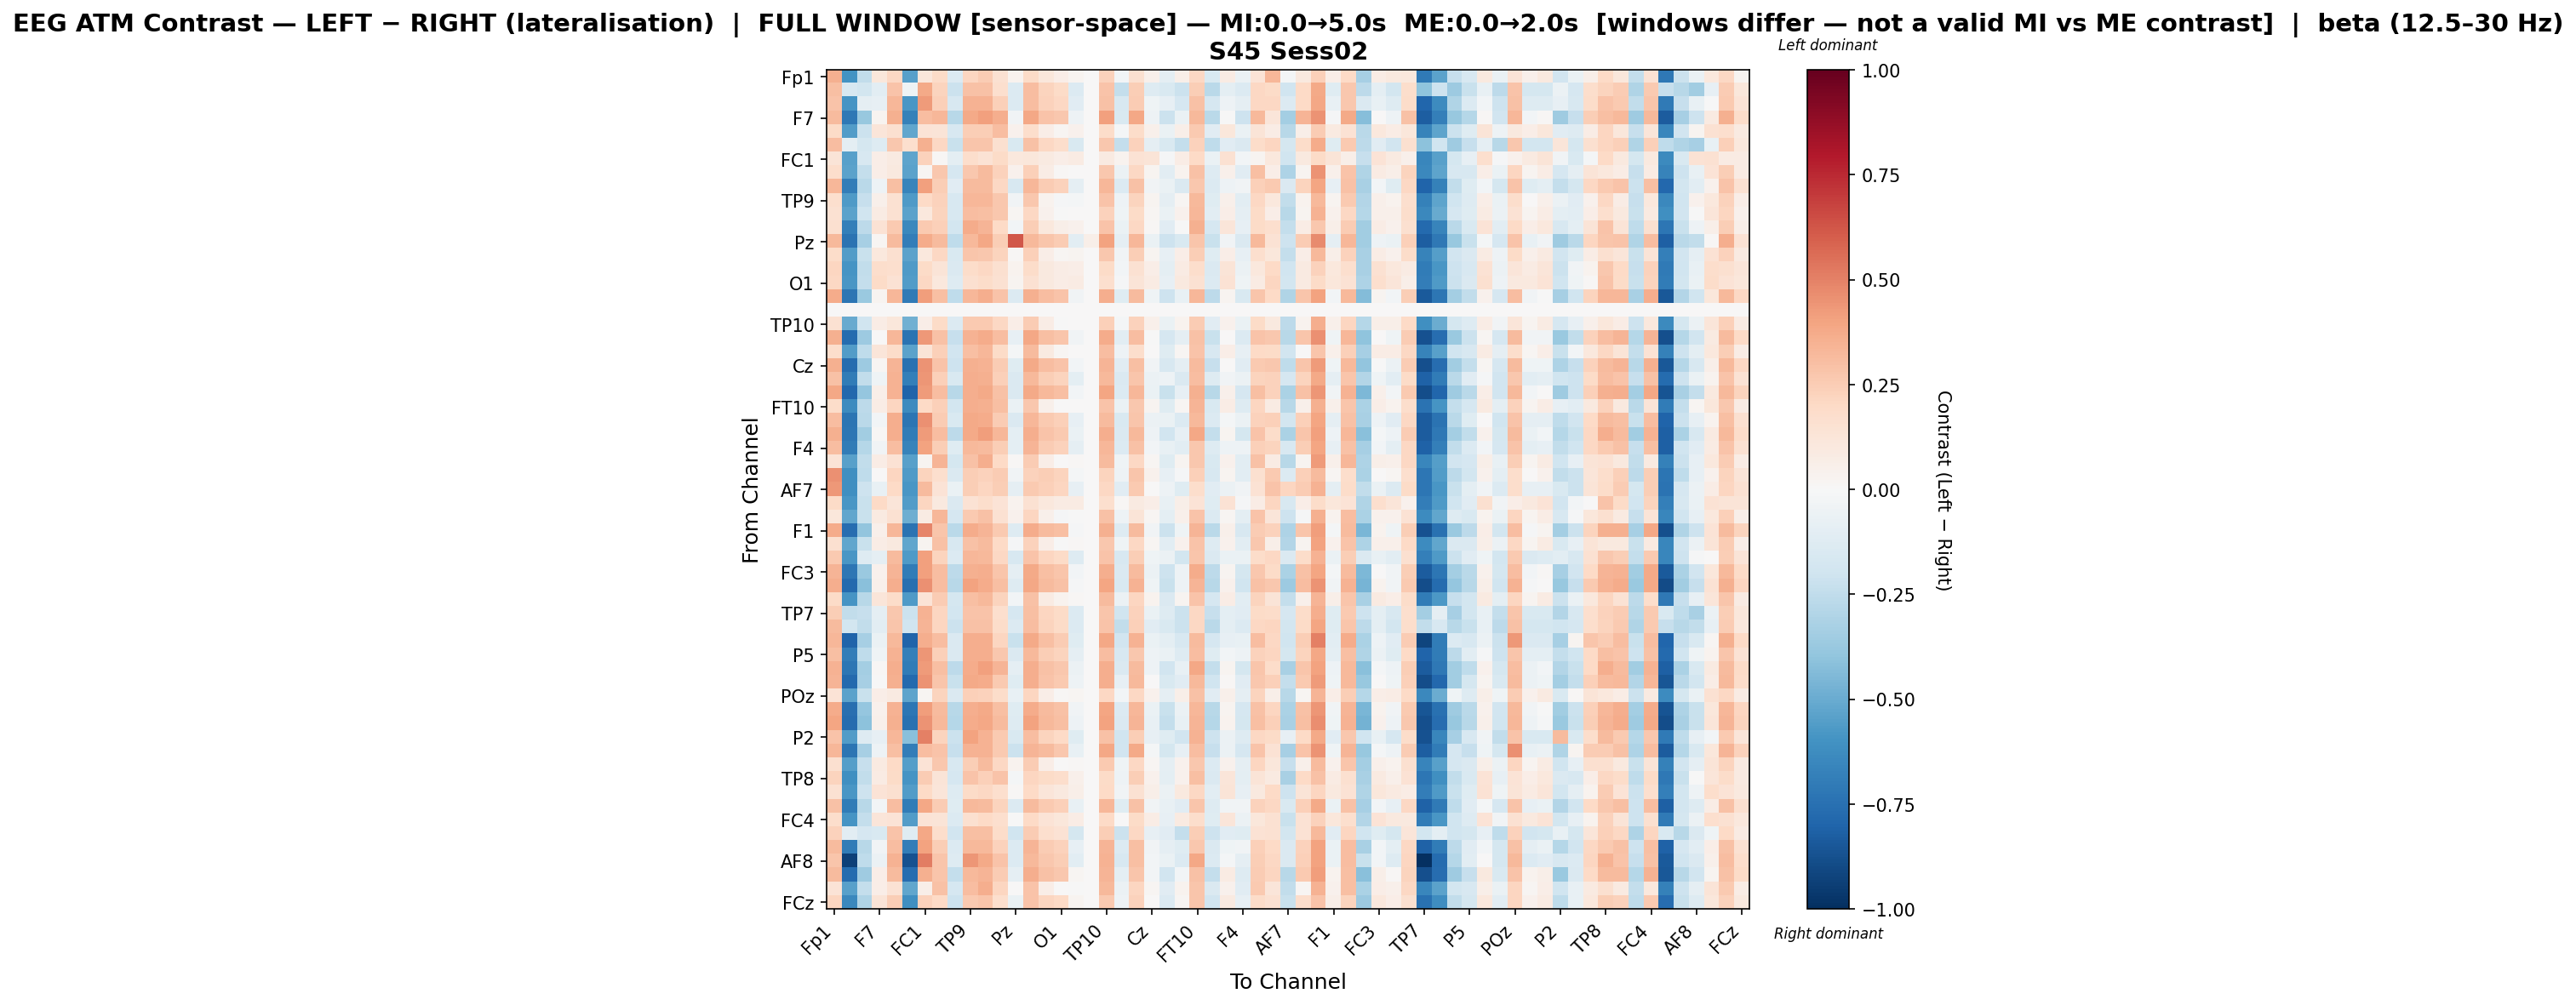

The table this chart was drawn from, first rows:
, Fp1, Fz, F3, F7, FT9, FC5, FC1, C3, T7, TP9, CP5, CP1, Pz, P3, P7, O1, Oz, O2, TP10, CP6, CP2, Cz, C4
Fp1, 0.3516, -0.5945, -0.2493, 0.1127, 0.2103, -0.5436, 0.111, 0.1895, -0.1358, 0.2145, 0.2526, 0.1519, 0.03316, 0.1924, 0.1117, 0.06648, 0.02961, 0.0, 0.2281, -0.03058, 0.1591, 0.05416, -0.09983
Fz, 0.2992, -0.1629, -0.1858, -0.1068, 0.2822, -0.04349, 0.376, 0.2215, -0.2112, 0.2927, 0.294, 0.168, -0.1367, 0.3088, 0.2217, 0.1899, -0.1367, 0.0, 0.286, -0.2415, 0.2439, -0.1289, -0.1542
F3, 0.2877, -0.5905, -0.09147, -0.07955, 0.3317, -0.5814, 0.4271, 0.236, -0.1612, 0.3472, 0.3468, 0.2345, -0.1356, 0.3119, 0.2276, 0.2055, -0.1161, 0.0, 0.2924, -0.1631, 0.2518, -0.04585, -0.0853
F7, 0.3158, -0.7166, -0.3792, 0.02736, 0.3563, -0.6791, 0.3087, 0.3283, -0.2739, 0.3752, 0.4106, 0.3672, -0.03875, 0.3891, 0.2877, 0.2657, -0.04785, 0.0, 0.4086, -0.1557, 0.3829, -0.05393, -0.2156
FT9, 0.1928, -0.5558, -0.2135, 0.1235, 0.1611, -0.5182, 0.1394, 0.1288, -0.1584, 0.2498, 0.2489, 0.3113, 0.04511, 0.1754, 0.06862, 0.0233, 0.04278, 0.0, 0.1849, -0.02046, 0.1862, 0.05425, -0.06601
FC5, 0.3104, -0.0986, -0.1743, -0.1326, 0.2668, 0.1661, 0.3529, 0.2079, -0.221, 0.2773, 0.2781, 0.1622, -0.1521, 0.2935, 0.2064, 0.1744, -0.1517, 0.0, 0.2698, -0.2345, 0.2277, -0.09103, -0.1539
FC1, 0.1296, -0.5433, -0.162, 0.06525, 0.08783, -0.5258, 0.2267, 0.01482, -0.09547, 0.1739, 0.1449, 0.1894, 0.1067, 0.1154, 0.08915, 0.06712, 0.07951, 0.0, 0.09373, 0.03483, 0.1478, 0.1302, -0.01289
C3, 0.1752, -0.5358, -0.2387, 0.064, 0.09992, -0.5341, 0.01799, 0.2704, -0.1704, 0.2718, 0.3193, 0.2327, 0.04465, 0.2402, 0.07649, 0.008975, 0.007058, 0.0, 0.2706, -0.05481, 0.206, 0.02857, -0.1053
T7, 0.3358, -0.6911, -0.2731, -0.05334, 0.3039, -0.6601, 0.4071, 0.2472, -0.1151, 0.3198, 0.3192, 0.2073, -0.158, 0.3352, 0.2515, 0.2297, -0.09055, 0.0, 0.3349, -0.1338, 0.2947, -0.03432, -0.06526
TP9, 0.1668, -0.5697, -0.2281, 0.04729, 0.1558, -0.5668, 0.1963, 0.2272, -0.1639, 0.3353, 0.3315, 0.2698, -0.03551, 0.2658, 0.03591, -0.008477, -0.01879, 0.0, 0.2857, -0.04971, 0.2251, 0.02372, -0.08629
CP5, 0.1541, -0.5354, -0.1989, 0.08496, 0.154, -0.5327, 0.107, 0.2189, -0.1588, 0.3091, 0.3021, 0.2696, 0.01589, 0.2059, 0.04221, -0.002341, 0.006507, 0.0, 0.231, -0.04458, 0.1894, 0.0202, -0.06784
CP1, 0.1634, -0.6811, -0.2633, 0.1419, 0.2614, -0.642, 0.2639, 0.2418, -0.187, 0.3683, 0.3425, 0.2007, -0.02634, 0.2436, 0.1029, 0.05751, 0.04408, 0.0, 0.2882, -0.06264, 0.2088, 0.01522, -0.115
Pz, 0.3212, -0.7369, -0.3308, 0.01703, 0.3128, -0.6946, 0.3679, 0.3188, -0.256, 0.3228, 0.3836, 0.2482, 0.6224, 0.3265, 0.2743, 0.2521, -0.1068, 0.06231, 0.4053, -0.08846, 0.335, -0.06257, -0.2054
P3, 0.1826, -0.5601, -0.2215, 0.1087, 0.1607, -0.5352, 0.1045, 0.2088, -0.1523, 0.277, 0.2725, 0.2222, 0.008419, 0.2416, 0.06768, 0.0226, 0.02824, 0.0, 0.2678, -0.03501, 0.2487, 0.03012, -0.08363
P7, 0.2135, -0.5909, -0.2468, 0.1735, 0.1664, -0.566, 0.1919, 0.1313, -0.1462, 0.1832, 0.2038, 0.158, 0.03574, 0.1797, 0.09929, 0.07745, 0.06565, 0.0, 0.1918, -0.02861, 0.1558, 0.06518, -0.09767
O1, 0.204, -0.5835, -0.2408, 0.1876, 0.1425, -0.5583, 0.206, 0.1074, -0.1315, 0.1594, 0.1799, 0.1486, 0.02797, 0.156, 0.09884, 0.07695, 0.07976, 0.0, 0.1681, -0.01417, 0.132, 0.07965, -0.08299
Oz, 0.3729, -0.7323, -0.3695, 0.02952, 0.3335, -0.7069, 0.4215, 0.3014, -0.2559, 0.3288, 0.3645, 0.2887, -0.1381, 0.3569, 0.3072, 0.2853, -0.03905, 0.0, 0.3626, -0.1198, 0.3179, -0.04652, -0.2073
O2, 0.0, 0.0, 0.0, 0.0, 0.0, 0.0, 0.0, 0.0, 0.0, 0.0, 0.0, 0.0, 0.0, 0.0, 0.0, 0.0, 0.0, 0.0, 0.0, 0.0, 0.0, 0.0, 0.0
TP10, 0.1524, -0.5044, -0.1978, 0.07284, 0.1095, -0.4795, 0.06423, 0.1923, -0.1389, 0.2605, 0.2608, 0.204, 0.06252, 0.253, 0.07313, -0.004153, 0.001858, 0.0, 0.2378, -0.02192, 0.2271, 0.05247, -0.07013
CP6, 0.3586, -0.7659, -0.3629, 0.00429, 0.333, -0.7412, 0.4299, 0.2916, -0.2285, 0.3497, 0.3731, 0.3073, -0.08423, 0.3836, 0.2999, 0.2781, -0.03426, 0.0, 0.3705, -0.1066, 0.3062, -0.004568, -0.1699
CP2, 0.1786, -0.557, -0.2556, 0.1206, 0.1825, -0.532, 0.1313, 0.2374, -0.1891, 0.3019, 0.3288, 0.1898, -0.02294, 0.3147, 0.09085, 0.02336, 0.001157, 0.0, 0.306, -0.05363, 0.1758, 0.0002462, -0.1208
Cz, 0.3547, -0.7684, -0.364, 0.0181, 0.3388, -0.7432, 0.4504, 0.2829, -0.2102, 0.3553, 0.3456, 0.2516, -0.1206, 0.3802, 0.3053, 0.2834, -0.03006, 0.0, 0.3431, -0.1161, 0.3027, -0.03239, -0.1608
C4, 0.2964, -0.7, -0.2427, -0.03983, 0.3478, -0.6814, 0.4419, 0.2416, -0.1485, 0.3642, 0.354, 0.2421, -0.1467, 0.3209, 0.2466, 0.2247, -0.09603, 0.0, 0.3205, -0.1449, 0.2804, -0.05501, -0.04876
T8, 0.3893, -0.7826, -0.3864, 0.05685, 0.3498, -0.7991, 0.4237, 0.3083, -0.2742, 0.3641, 0.3805, 0.2958, -0.142, 0.3826, 0.3239, 0.3021, -0.03008, 0.0, 0.3976, -0.1392, 0.3345, -0.06626, -0.2258
FT10, 0.1821, -0.6283, -0.2652, 0.07122, 0.217, -0.6261, 0.2005, 0.2389, -0.1806, 0.3601, 0.3569, 0.2977, -0.06289, 0.2718, 0.05148, 0.007046, 0.005118, 0.0, 0.2875, -0.06602, 0.2695, 0.02725, -0.1227
FC6, 0.3099, -0.7267, -0.2733, -0.02674, 0.3611, -0.7298, 0.455, 0.2554, -0.1549, 0.3777, 0.3675, 0.2553, -0.1462, 0.3347, 0.2601, 0.2382, -0.08349, 0.0, 0.3158, -0.1509, 0.2756, -0.06118, -0.06798
FC2, 0.3525, -0.7229, -0.35, 0.008571, 0.36, -0.6973, 0.4247, 0.3048, -0.2611, 0.3786, 0.4143, 0.3337, -0.09802, 0.3602, 0.287, 0.2652, -0.06463, 0.0, 0.3661, -0.1444, 0.3214, -0.05231, -0.1894
F4, 0.3119, -0.7015, -0.2828, -0.03472, 0.3047, -0.6646, 0.3993, 0.2476, -0.1246, 0.3209, 0.32, 0.2452, -0.09524, 0.3362, 0.2525, 0.2305, -0.09064, 0.0, 0.3357, -0.14, 0.2955, -0.03087, -0.07446
F8, 0.1376, -0.5467, -0.248, 0.0766, 0.1428, -0.5443, 0.02797, 0.3418, -0.179, 0.2948, 0.3635, 0.1993, 0.01038, 0.2559, 0.06986, 0.002232, 0.01007, 0.0, 0.3148, -0.04378, 0.2093, 0.02117, -0.1233
Fp2, 0.4599, -0.6114, -0.2571, 0.004322, 0.2142, -0.5678, 0.225, 0.1644, -0.146, 0.2472, 0.2279, 0.2536, -0.03685, 0.2276, 0.2438, 0.2218, -0.01651, 0.0, 0.2252, -0.05229, 0.2773, 0.04159, -0.0843
AF7, 0.437, -0.613, -0.2047, -0.07192, 0.1966, -0.5794, 0.3138, 0.139, -0.06538, 0.247, 0.2118, 0.2492, -0.09297, 0.2656, 0.2379, 0.2159, -0.08081, 0.0, 0.2082, -0.1156, 0.2626, 0.004192, -0.05268
AF3, 0.1951, -0.5832, -0.2214, 0.2007, 0.1212, -0.5584, 0.2159, 0.09979, -0.1415, 0.1452, 0.1726, 0.1344, 0.03402, 0.151, 0.103, 0.08107, 0.08021, 0.0, 0.1678, 0.01555, 0.0888, 0.06984, -0.07303
AFz, 0.1112, -0.5182, -0.22, 0.08948, 0.1555, -0.4917, 0.0799, 0.3284, -0.1649, 0.2654, 0.2952, 0.1507, 0.04064, 0.2171, 0.04768, -0.01102, -0.005507, 0.0, 0.2895, -0.04921, 0.1314, 0.01634, -0.09578
F1, 0.3677, -0.7653, -0.3907, 0.05175, 0.3324, -0.7399, 0.4846, 0.2766, -0.2669, 0.3685, 0.3397, 0.2647, -0.1263, 0.3746, 0.319, 0.2971, -0.01175, 0.0, 0.3566, -0.1306, 0.3166, -0.03857, -0.2182
F5, 0.1564, -0.5184, -0.225, 0.07391, 0.09835, -0.5158, 0.02832, 0.2966, -0.1583, 0.2898, 0.3184, 0.1956, -0.0084, 0.2312, 0.06666, -0.0007179, 0.008021, 0.0, 0.2699, -0.04345, 0.2055, 0.02165, -0.1024
FT7, 0.2629, -0.5813, -0.1306, -0.09286, 0.3159, -0.5659, 0.4113, 0.22, -0.1354, 0.3314, 0.3214, 0.2104, -0.1579, 0.2866, 0.2122, 0.1902, -0.1289, 0.0, 0.2856, -0.157, 0.2451, -0.03974, -0.05965
FC3, 0.3433, -0.7226, -0.3712, 0.04196, 0.3385, -0.6968, 0.4082, 0.3112, -0.2585, 0.3571, 0.3651, 0.275, -0.09147, 0.3764, 0.3026, 0.2807, -0.02523, 0.0, 0.3634, -0.1414, 0.3185, -0.05828, -0.2099
C1, 0.364, -0.7797, -0.4162, 0.04833, 0.3667, -0.7542, 0.4574, 0.3115, -0.2742, 0.4026, 0.3742, 0.299, -0.1285, 0.39, 0.3155, 0.2937, -0.01537, 0.0, 0.3912, -0.1509, 0.351, -0.04024, -0.2257
C5, 0.1928, -0.593, -0.2782, 0.1181, 0.1875, -0.5678, 0.1338, 0.2512, -0.1776, 0.2974, 0.3239, 0.2213, -0.02383, 0.2898, 0.0786, 0.03382, 0.01137, 0.0, 0.3194, -0.06188, 0.2184, 0.03161, -0.142
TP7, 0.2471, -0.246, -0.2339, -0.08619, 0.2728, -0.2115, 0.3468, 0.2113, -0.1803, 0.283, 0.2838, 0.168, -0.1691, 0.2988, 0.2125, 0.1904, -0.1337, 0.0, 0.2752, -0.1999, 0.2337, -0.06722, -0.1299
CP3, 0.3178, -0.1822, -0.2497, -0.1086, 0.2795, -0.1997, 0.3437, 0.2184, -0.2127, 0.2904, 0.2913, 0.1848, -0.1374, 0.3065, 0.2196, 0.1878, -0.1384, 0.0, 0.2834, -0.2428, 0.2415, -0.1112, -0.1555
P1, 0.3315, -0.7969, -0.3306, -0.06694, 0.3245, -0.8007, 0.3597, 0.3083, -0.1433, 0.3653, 0.3645, 0.2121, -0.225, 0.3806, 0.2971, 0.2503, -0.1193, 0.0, 0.3863, -0.1906, 0.3462, -0.06578, -0.09639
P5, 0.3029, -0.6902, -0.2549, -0.04247, 0.3452, -0.6843, 0.4387, 0.2398, -0.1425, 0.3615, 0.3609, 0.2673, -0.1467, 0.3278, 0.244, 0.2222, -0.08973, 0.0, 0.309, -0.1573, 0.2688, -0.04896, -0.06835
PO7, 0.3465, -0.7225, -0.3432, 0.01107, 0.3635, -0.6972, 0.4279, 0.2988, -0.2615, 0.3728, 0.4088, 0.3372, -0.08702, 0.3632, 0.2898, 0.2679, -0.06238, 0.0, 0.3598, -0.1437, 0.3149, -0.0513, -0.1893
PO3, 0.3416, -0.7809, -0.3311, -0.002412, 0.3586, -0.7744, 0.4511, 0.2786, -0.2223, 0.3755, 0.3747, 0.2627, -0.124, 0.3668, 0.2832, 0.2613, -0.05057, 0.0, 0.3671, -0.07957, 0.327, 0.003638, -0.1492
POz, 0.1366, -0.5334, -0.2197, 0.06796, 0.09174, -0.5307, 0.02264, 0.2238, -0.1445, 0.2397, 0.2324, 0.1849, -0.07637, 0.2131, 0.06965, 0.01169, 0.02077, 0.0, 0.2064, -0.03008, 0.2099, 0.04411, -0.08869
PO4, 0.3691, -0.7509, -0.3875, 0.03949, 0.3483, -0.7254, 0.4207, 0.3162, -0.2737, 0.3657, 0.3791, 0.304, -0.1182, 0.3717, 0.316, 0.2941, -0.03808, 0.0, 0.3961, -0.1378, 0.3326, -0.06456, -0.2251
PO8, 0.3963, -0.77, -0.4065, 0.04838, 0.3566, -0.7443, 0.4478, 0.3244, -0.2833, 0.3741, 0.3874, 0.3125, -0.1279, 0.3987, 0.3244, 0.3025, -0.04782, 0.0, 0.4044, -0.1475, 0.3409, -0.07432, -0.2348
P2, 0.2853, -0.5604, -0.1319, -0.08513, 0.3317, -0.4192, 0.5072, 0.2215, -0.215, 0.3989, 0.3464, 0.2595, -0.1558, 0.3095, 0.2244, 0.2023, -0.1208, 0.0, 0.2896, -0.2007, 0.2485, -0.0808, -0.1195
CPz, 0.3294, -0.7267, -0.3318, -0.05041, 0.3046, -0.6923, 0.3103, 0.2876, -0.2331, 0.3453, 0.3451, 0.2587, -0.2115, 0.3417, 0.3138, 0.268, -0.0765, 0.0, 0.3855, -0.1899, 0.3828, -0.02109, -0.1747
CP4, 0.1599, -0.5539, -0.2334, 0.0887, 0.1957, -0.5519, 0.1384, 0.2684, -0.1583, 0.244, 0.3128, 0.2081, 0.03301, 0.2504, 0.06945, 0.00172, 0.009006, 0.0, 0.264, -0.0428, 0.2039, 0.02216, -0.08948
TP8, 0.2249, -0.6171, -0.2448, 0.08118, 0.1923, -0.5919, 0.2561, 0.1292, -0.1661, 0.2864, 0.2394, 0.2839, -0.01847, 0.2111, 0.1944, 0.1725, 0.04819, 0.0, 0.1895, -0.04744, 0.2428, 0.04677, -0.09385
C6, 0.1532, -0.5842, -0.2073, 0.1382, 0.157, -0.5588, 0.1999, 0.1175, -0.1301, 0.1935, 0.2041, 0.1654, 0.01528, 0.1994, 0.1231, 0.1012, 0.06232, 0.0, 0.1979, -0.03197, 0.1521, 0.06235, -0.05814
C2, 0.2909, -0.7025, -0.2806, -0.02542, 0.3115, -0.6962, 0.3866, 0.255, -0.1244, 0.3279, 0.3177, 0.2251, -0.1386, 0.3153, 0.2599, 0.238, -0.07221, 0.0, 0.3337, -0.121, 0.2936, -0.03131, -0.07472
FC4, 0.1753, -0.5864, -0.2408, 0.1184, 0.134, -0.5611, 0.1367, 0.1306, -0.1379, 0.1631, 0.203, 0.1642, -0.00478, 0.2015, 0.1359, 0.114, 0.07494, 0.0, 0.2001, 0.0002188, 0.1941, 0.07457, -0.08201
FT8, 0.2321, -0.1061, -0.1691, -0.1491, 0.2866, -0.1204, 0.3903, 0.1782, -0.1941, 0.2975, 0.2981, 0.1829, -0.1992, 0.2535, 0.1674, 0.1453, -0.1783, 0.0, 0.2493, -0.2119, 0.2079, -0.08087, -0.1137
F6, 0.3135, -0.6965, -0.2747, -0.03143, 0.3063, -0.6906, 0.4002, 0.2497, -0.1372, 0.3226, 0.3218, 0.2287, -0.1353, 0.3379, 0.2545, 0.2326, -0.0783, 0.0, 0.3376, -0.1397, 0.2976, -0.03131, -0.08748
AF8, 0.2786, -0.9306, -0.2569, -0.05872, 0.3479, -0.8737, 0.5097, 0.2797, -0.1297, 0.4383, 0.38, 0.2883, -0.1334, 0.325, 0.2669, 0.245, -0.1046, 0.0, 0.3454, -0.1592, 0.3038, -0.03019, -0.06702
AF4, 0.3178, -0.7682, -0.3539, 0.06554, 0.3186, -0.7623, 0.3546, 0.2776, -0.239, 0.3229, 0.3408, 0.2525, -0.09078, 0.3606, 0.2907, 0.2688, 0.0169, 0.0, 0.3384, -0.101, 0.274, -0.02705, -0.1901
F2, 0.1373, -0.5436, -0.2415, 0.0661, 0.1416, -0.5188, 0.05703, 0.2913, -0.1713, 0.307, 0.3599, 0.2177, 0.004953, 0.2861, 0.06958, 0.001945, -0.0006139, 0.0, 0.3243, -0.05532, 0.211, 0.01873, -0.1156
... 1 more rows
